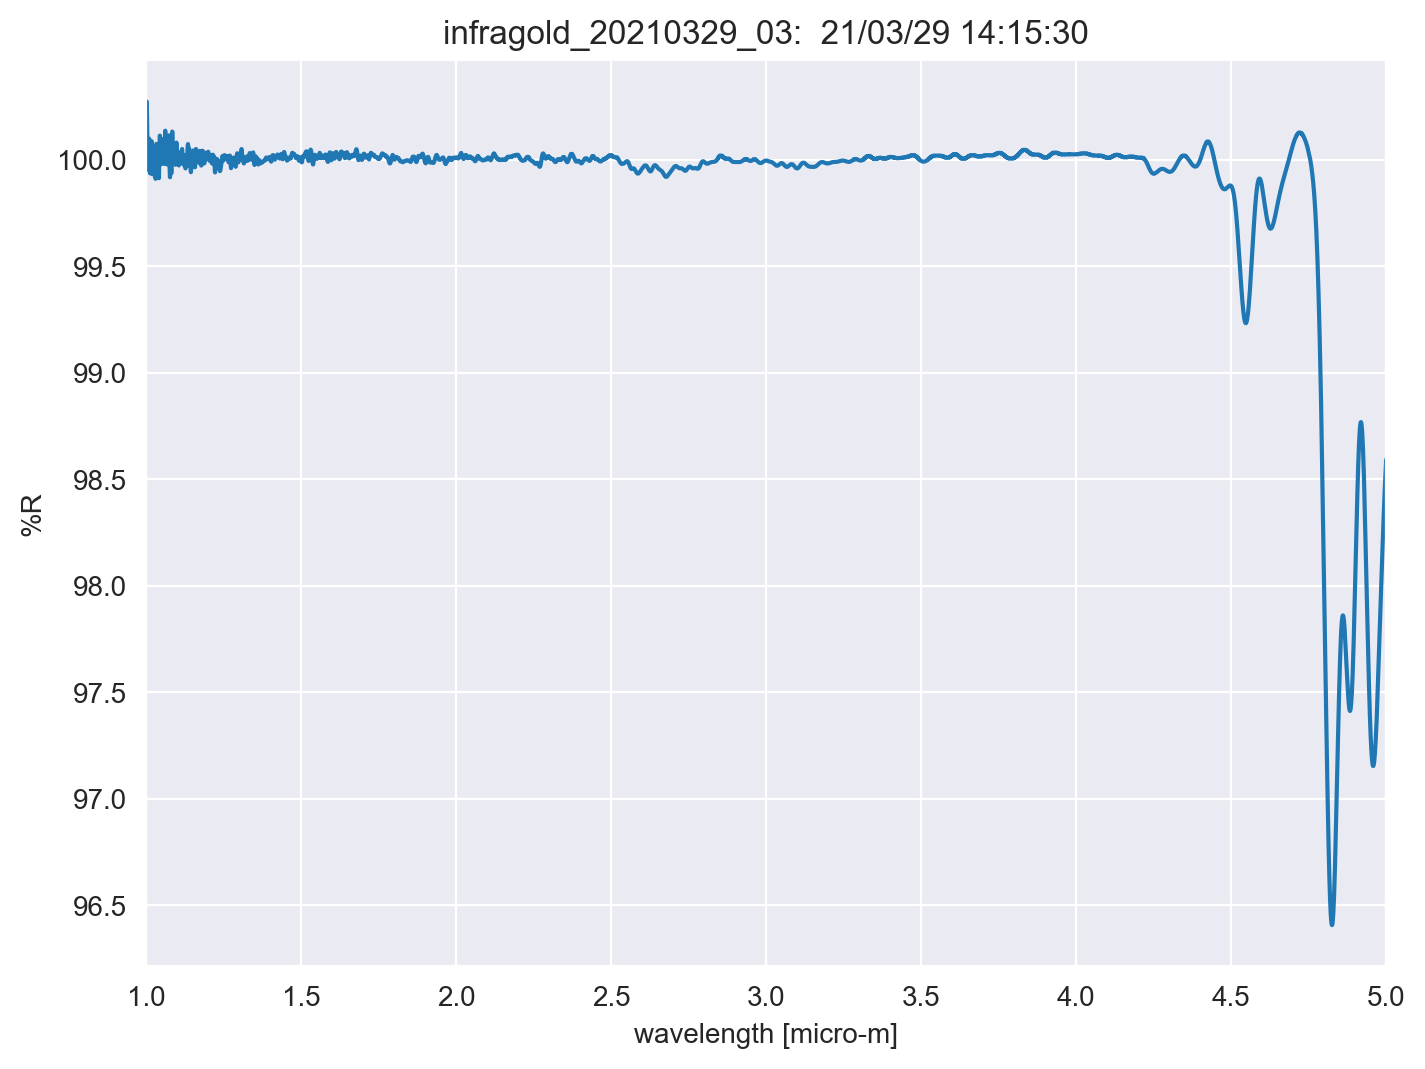

The data file committed next to this chart (first rows):
TITLE, infragold_20210329_03
DATA TYPE, INFRARED SPECTRUM
ORIGIN, JASCO
OWNER, 
DATE, 21/03/29
TIME, 14:15:30
SPECTROMETER/DATA SYSTEM, 
LOCALE, 1041
RESOLUTION, 
DELTAX, -0.0003
XUNITS, MICROMETERS
YUNITS, REFLECTANCE
FIRSTX, 5
LASTX, 1
NPOINTS, 13334
FIRSTY, 98.59
MAXY, 100.3
MINY, 96.41
XYDATA
5, 98.59
5, 98.58
4.999, 98.58
4.999, 98.57
4.999, 98.56
4.998, 98.55
4.998, 98.54
4.998, 98.53
4.998, 98.52
4.997, 98.51
4.997, 98.5
4.997, 98.5
4.996, 98.49
4.996, 98.48
4.996, 98.47
4.995, 98.46
4.995, 98.45
4.995, 98.44
4.995, 98.43
4.994, 98.41
4.994, 98.4
4.994, 98.39
4.993, 98.38
4.993, 98.37
4.993, 98.36
4.992, 98.35
4.992, 98.34
4.992, 98.33
4.992, 98.32
4.991, 98.3
4.991, 98.29
4.991, 98.28
4.99, 98.27
4.99, 98.26
4.99, 98.24
4.989, 98.23
4.989, 98.22
4.989, 98.21
4.989, 98.2
4.988, 98.18
4.988, 98.17
4.988, 98.16
... 13,322 more rows
